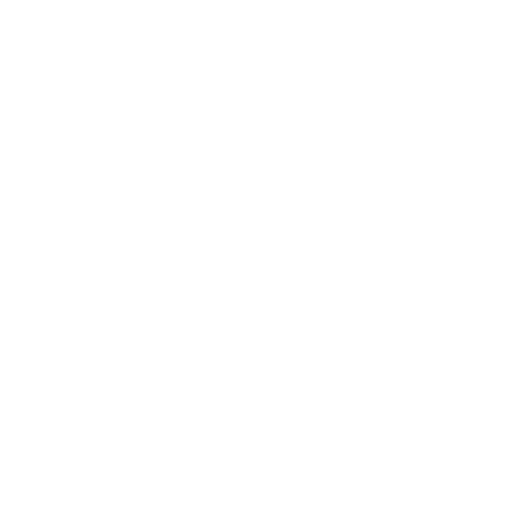
t = 0.00 s
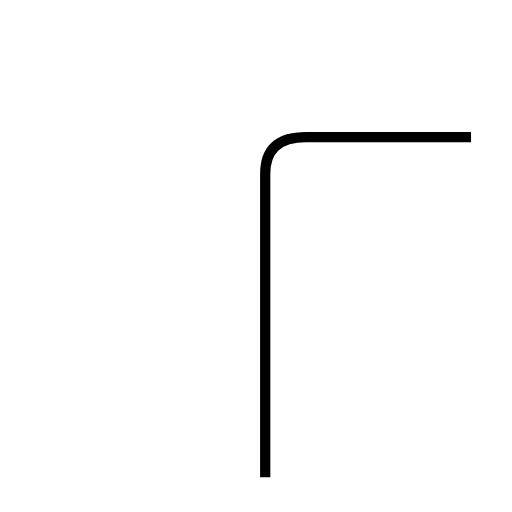
t = 1.56 s
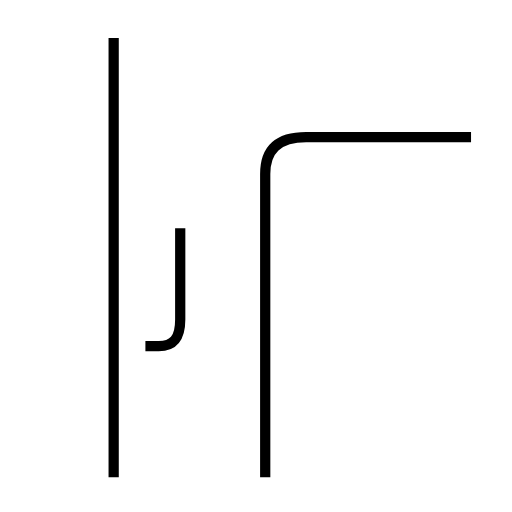
t = 3.27 s
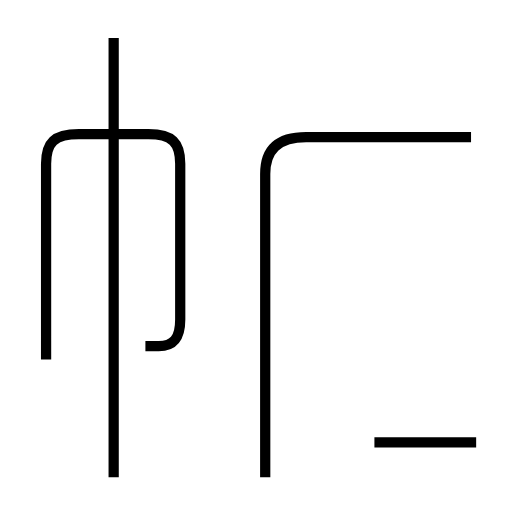
t = 4.83 s
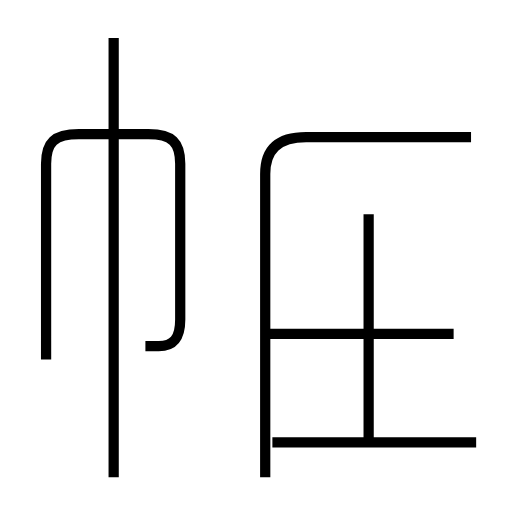
t = 6.35 s
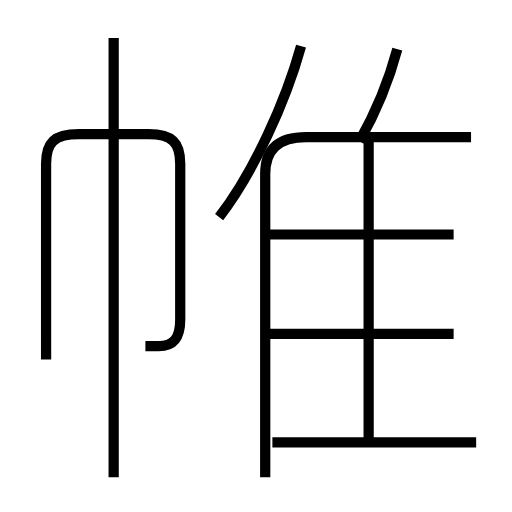
t = 7.98 s

The animated SVG that drew these frames (rendered in a browser with its animation timeline set to each time). Animation: 9 SMIL elements (animate=9); one cycle of 7.97 s.

<?xml version='1.0' encoding='utf-8'?>
<svg viewBox="0.0 -6.0 50.0 50.0" version="1.1" xmlns="http://www.w3.org/2000/svg"><rect x="-1000" y="-1000" width="2000" height="2000" stroke="white" fill="white" /><g style="fill:none;stroke:#000000;stroke-width:1"><path d="M 25.9 2.6 L 25.9 -27.0 C 25.9 -29.3 27.1 -30.6 29.9 -30.6 L 46.0 -30.6 " transform="translate(0.0 38.0)" stroke-dasharray="51.877292402751365" stroke-dashoffset="51.877292402751365"><animate attributeName="stroke-dashoffset" from="51.877292402751365" to="0" dur="1.5563187720825409s" begin="0s; anim_end.end" fill="freeze" id="anim0" /></path><path d="M 11.1 2.6 L 11.1 -40.3 " transform="translate(0.0 38.0)" stroke-dasharray="42.9" stroke-dashoffset="42.9"><animate attributeName="stroke-dashoffset" from="42.9" to="0" dur="1.287s" begin="anim0.end" fill="freeze" id="anim1" /></path><path d="M 14.2 -10.2 C 14.8 -10.2 15.1 -10.2 15.5 -10.2 C 16.9 -10.2 17.6 -10.9 17.6 -12.8 L 17.6 -28.0 C 17.6 -30.1 16.8 -30.9 14.5 -30.9 L 7.7 -30.9 C 5.3 -30.9 4.5 -30.1 4.5 -28.0 L 4.5 -8.9 " transform="translate(0.0 38.0)" stroke-dasharray="56.28632891858898" stroke-dashoffset="56.28632891858898"><animate attributeName="stroke-dashoffset" from="56.28632891858898" to="0" dur="1.6885898675576694s" begin="anim1.end" fill="freeze" id="anim2" /></path><path d="M 46.5 -0.8 L 26.6 -0.8 " transform="translate(0.0 38.0)" stroke-dasharray="19.9" stroke-dashoffset="19.9"><animate attributeName="stroke-dashoffset" from="19.9" to="0" dur="0.597s" begin="anim2.end" fill="freeze" id="anim3" /></path><path d="M 44.3 -11.4 L 26.1 -11.4 " transform="translate(0.0 38.0)" stroke-dasharray="18.199999999999996" stroke-dashoffset="18.199999999999996"><animate attributeName="stroke-dashoffset" from="18.199999999999996" to="0" dur="0.5459999999999998s" begin="anim3.end" fill="freeze" id="anim4" /></path><path d="M 36.0 -0.5 L 36.0 -30.6 " transform="translate(0.0 38.0)" stroke-dasharray="30.1" stroke-dashoffset="30.1"><animate attributeName="stroke-dashoffset" from="30.1" to="0" dur="0.903s" begin="anim4.end" fill="freeze" id="anim5" /></path><path d="M 21.4 -22.8 C 24.8 -27.2 27.9 -34.1 29.4 -39.5 " transform="translate(0.0 38.0)" stroke-dasharray="18.615076097257553" stroke-dashoffset="18.615076097257553"><animate attributeName="stroke-dashoffset" from="18.615076097257553" to="0" dur="0.5584522829177265s" begin="anim5.end" fill="freeze" id="anim6" /></path><path d="M 44.3 -21.1 L 26.1 -21.1 " transform="translate(0.0 38.0)" stroke-dasharray="18.199999999999996" stroke-dashoffset="18.199999999999996"><animate attributeName="stroke-dashoffset" from="18.199999999999996" to="0" dur="0.5459999999999998s" begin="anim6.end" fill="freeze" id="anim7" /></path><path d="M 35.1 -30.2 C 36.8 -33.2 38.0 -36.2 38.8 -39.2" transform="translate(0.0 38.0)" stroke-dasharray="9.757519217244056" stroke-dashoffset="9.757519217244056"><animate attributeName="stroke-dashoffset" from="9.757519217244056" to="0" dur="0.2927255765173217s" begin="anim7.end" fill="freeze" id="anim_end" /></path></g></svg>
